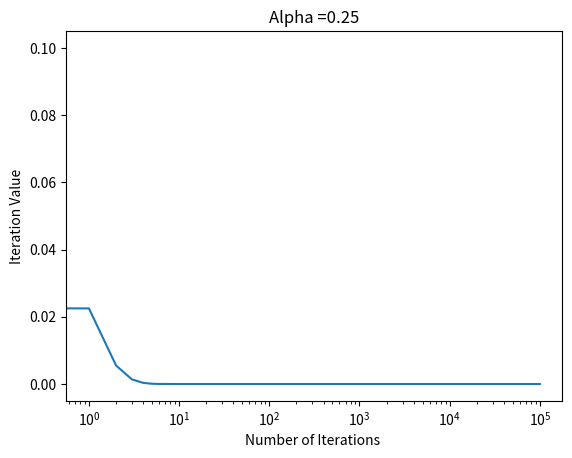
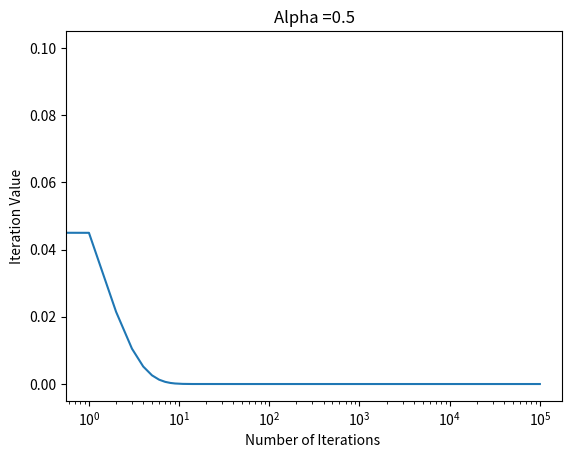
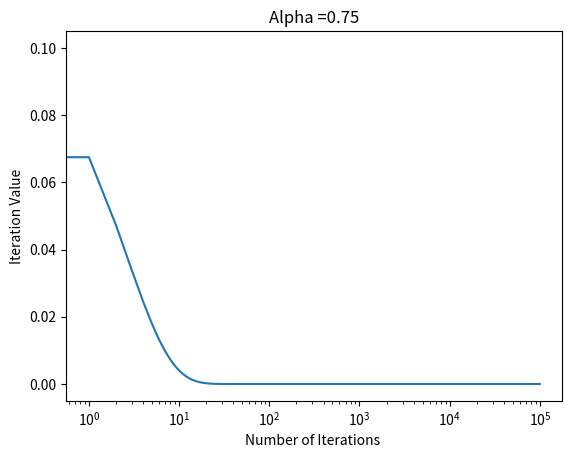
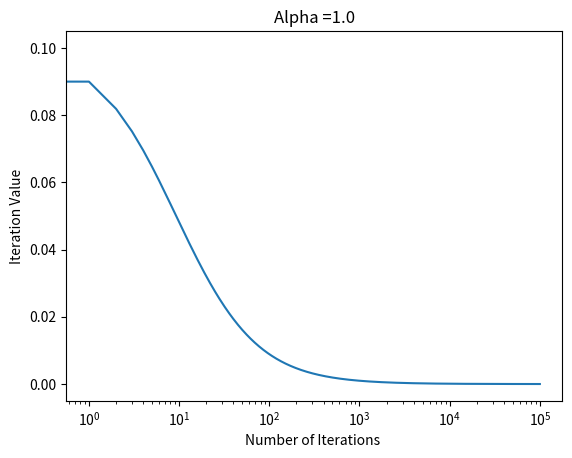
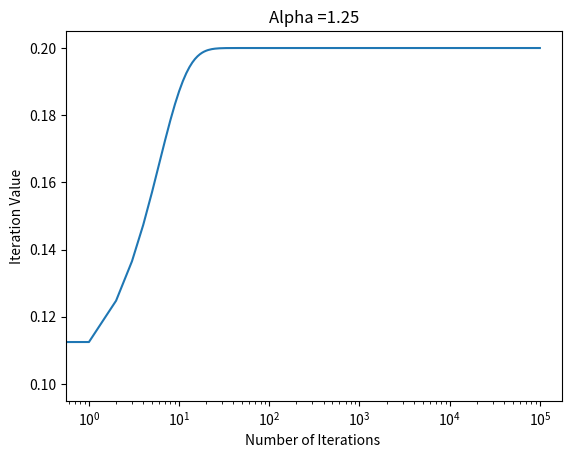
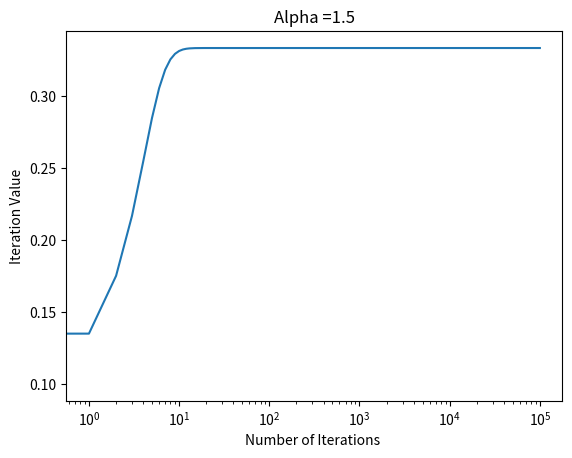
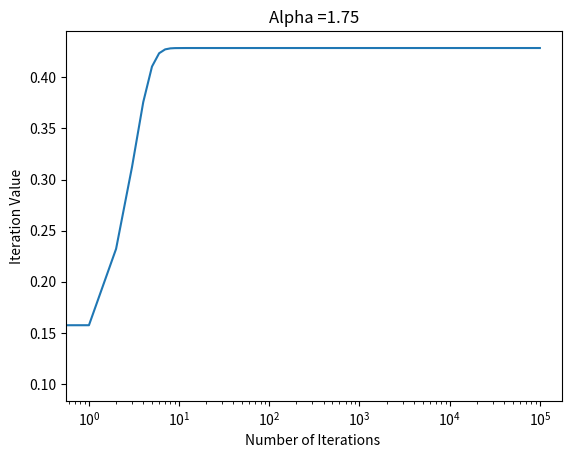
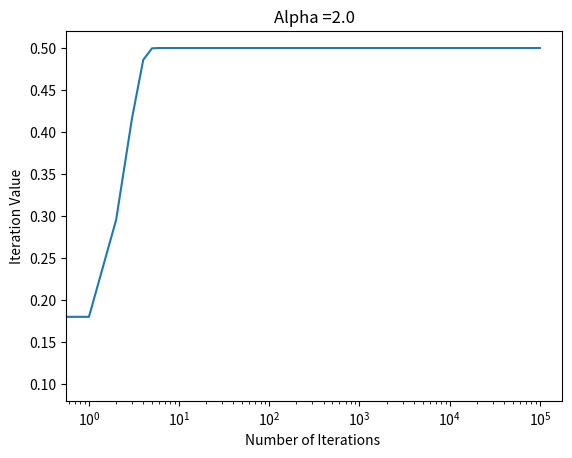
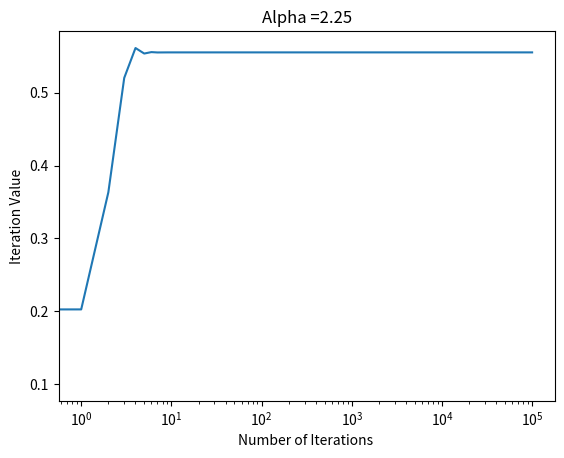
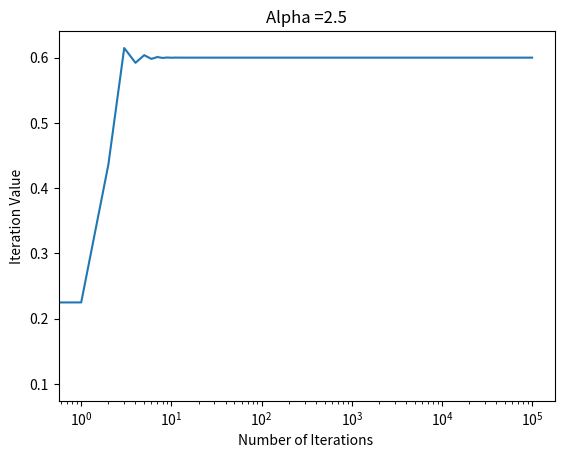
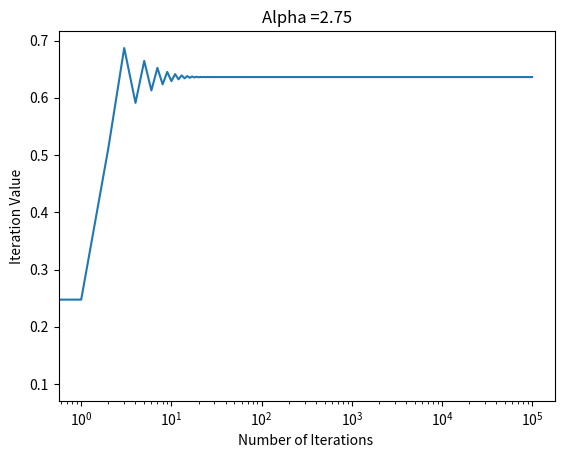
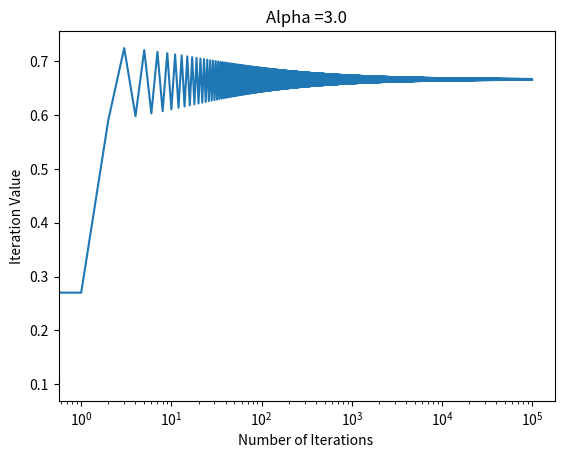
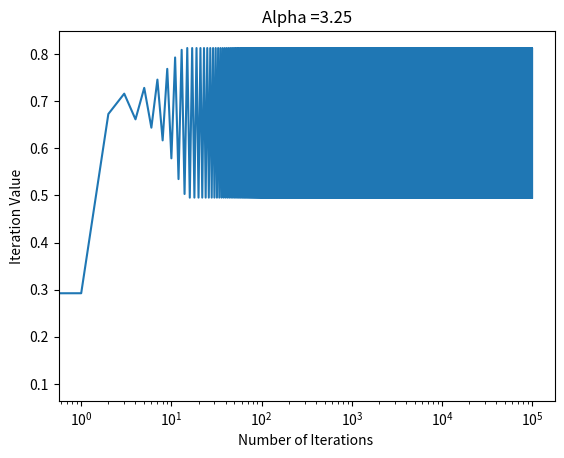
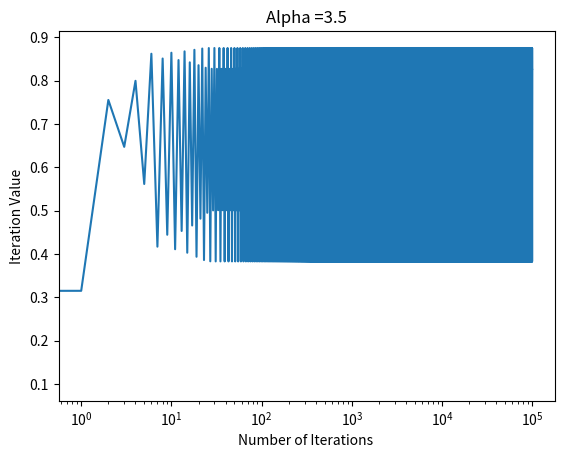
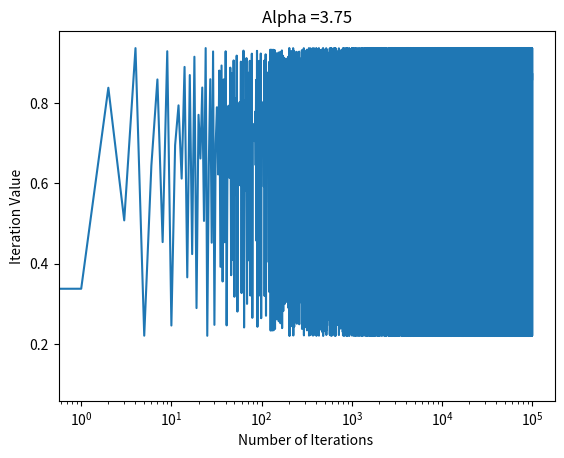
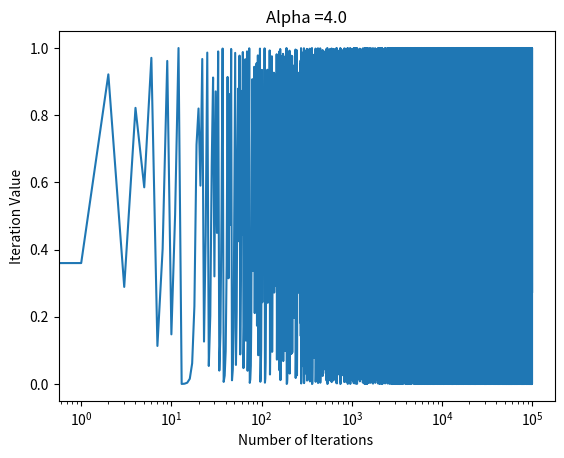

Write the Python code that produced these figures, in order.
# -*- coding: utf-8 -*-
"""
Created on Fri Oct 20 09:06:58 2023

@author: tjuva
"""
import numpy as np
import matplotlib.pyplot as plt

start = 0.1
nit = 100000
amin = 0.25
amax = 4.0
step = 0.25
fig = 1

k = np.zeros(nit+1)
alpha = np.arange(amin, amax+0.25, 0.25)

for a in alpha:
    k[0] = start
    for j in np.arange(0,nit):
        k[j+1] = a * k[j]*(1-k[j])
    plt.figure(fig)
    plt.semilogx(k)
    plt.title('Alpha ='+str(a))
    plt.xlabel('Number of Iterations ')
    plt.ylabel('Iteration Value')
    fig = fig + 1
 
#0.1: anziehend 2: abstossend